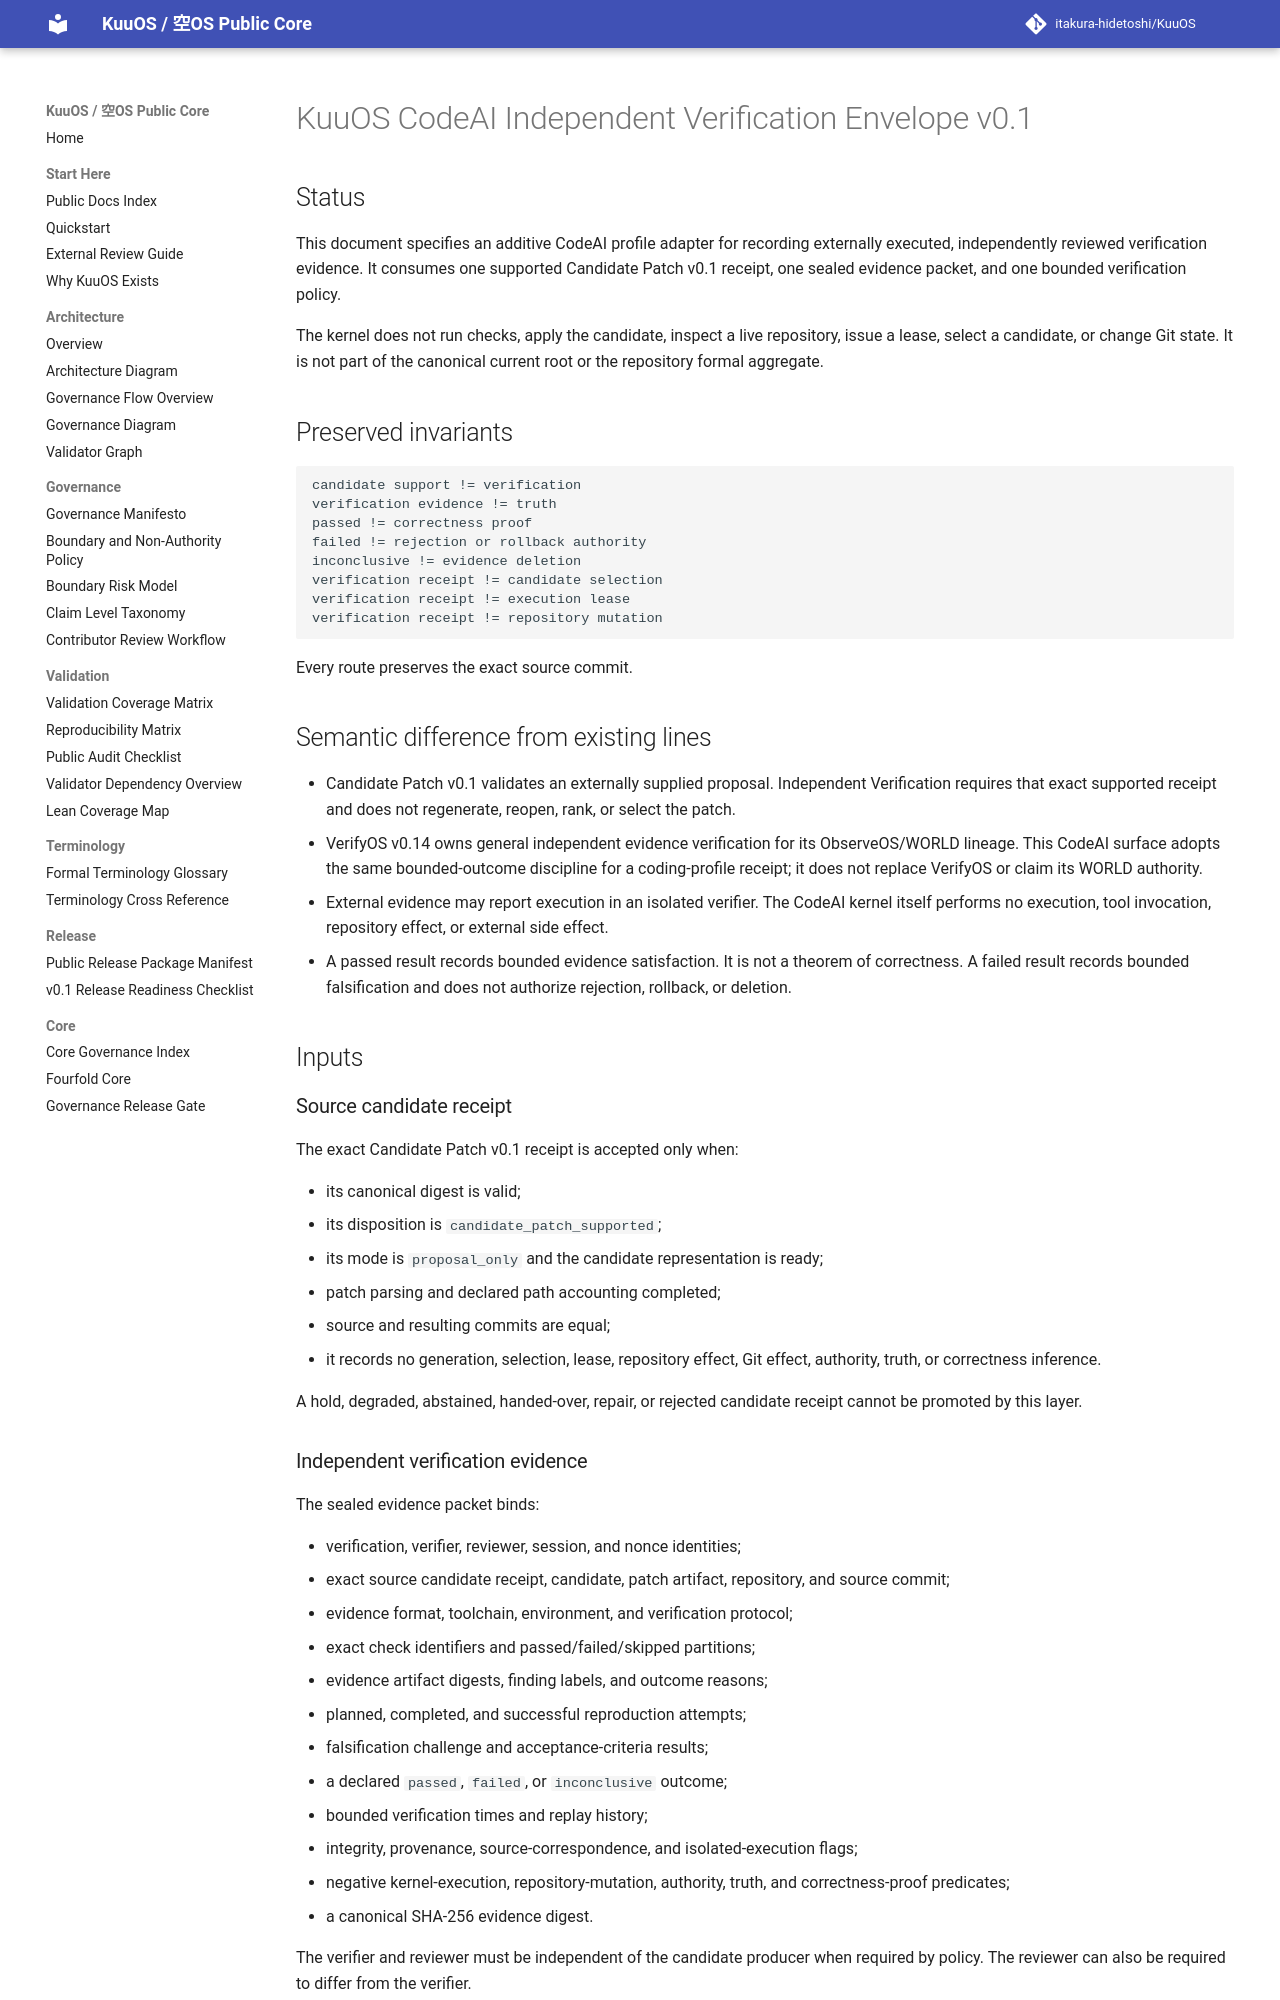

repository: itakura-hidetoshi/KuuOS · page: KUUOS_CODEAI_INDEPENDENT_VERIFICATION_ENVELOPE_v0_1/index.html · generator: mkdocs

# KuuOS CodeAI Independent Verification Envelope v0.1

## Status

This document specifies an additive CodeAI profile adapter for recording
externally executed, independently reviewed verification evidence. It consumes
one supported Candidate Patch v0.1 receipt, one sealed evidence packet, and one
bounded verification policy.

The kernel does not run checks, apply the candidate, inspect a live repository,
issue a lease, select a candidate, or change Git state. It is not part of the
canonical current root or the repository formal aggregate.

## Preserved invariants

```text
candidate support != verification
verification evidence != truth
passed != correctness proof
failed != rejection or rollback authority
inconclusive != evidence deletion
verification receipt != candidate selection
verification receipt != execution lease
verification receipt != repository mutation
```

Every route preserves the exact source commit.

## Semantic difference from existing lines

- Candidate Patch v0.1 validates an externally supplied proposal. Independent
  Verification requires that exact supported receipt and does not regenerate,
  reopen, rank, or select the patch.
- VerifyOS v0.14 owns general independent evidence verification for its
  ObserveOS/WORLD lineage. This CodeAI surface adopts the same bounded-outcome
  discipline for a coding-profile receipt; it does not replace VerifyOS or
  claim its WORLD authority.
- External evidence may report execution in an isolated verifier. The CodeAI
  kernel itself performs no execution, tool invocation, repository effect, or
  external side effect.
- A passed result records bounded evidence satisfaction. It is not a theorem of
  correctness. A failed result records bounded falsification and does not
  authorize rejection, rollback, or deletion.

## Inputs

### Source candidate receipt

The exact Candidate Patch v0.1 receipt is accepted only when:

- its canonical digest is valid;
- its disposition is `candidate_patch_supported`;
- its mode is `proposal_only` and the candidate representation is ready;
- patch parsing and declared path accounting completed;
- source and resulting commits are equal;
- it records no generation, selection, lease, repository effect, Git effect,
  authority, truth, or correctness inference.

A hold, degraded, abstained, handed-over, repair, or rejected candidate receipt
cannot be promoted by this layer.
